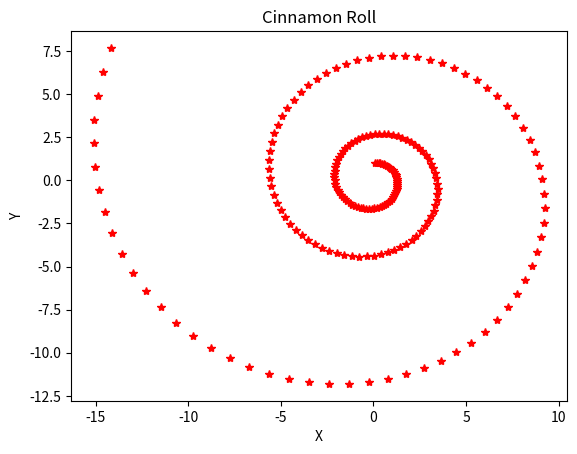

Recreate this plot in Python.
# By submitting this assignment, I agree to the following:
#   "Aggies do not lie, cheat, or steal, or tolerate those who do."
#   "I have not given or received any unauthorized aid on this assignment."
#
# [redacted]
# [redacted]
# Assignment:   Indivdual Lab 12a
# Date:         28 November 2022

import numpy as np
import matplotlib as plot
import matplotlib.pyplot as plt

# starting matrix, vector, and the new point
v= np.array([0,1]).reshape(2,1)
M= np.array([1.01,0.09,-0.09,1.01]).reshape(2,2)
new_point= M @ v

# lists of the different xvalues and yvalues
xvals=[]
yvals=[]

# loop for the 200 points that are needed
for i in range(200):
    xvals.append(new_point[0][0])
    yvals.append(new_point[1][0])
    new_point= M @ new_point
 
#plotting stuff
plt.plot(xvals,yvals, '*', color='r')
plt.title('Cinnamon Roll')
plt.xlabel('X')
plt.ylabel('Y')
plt.show()
    

